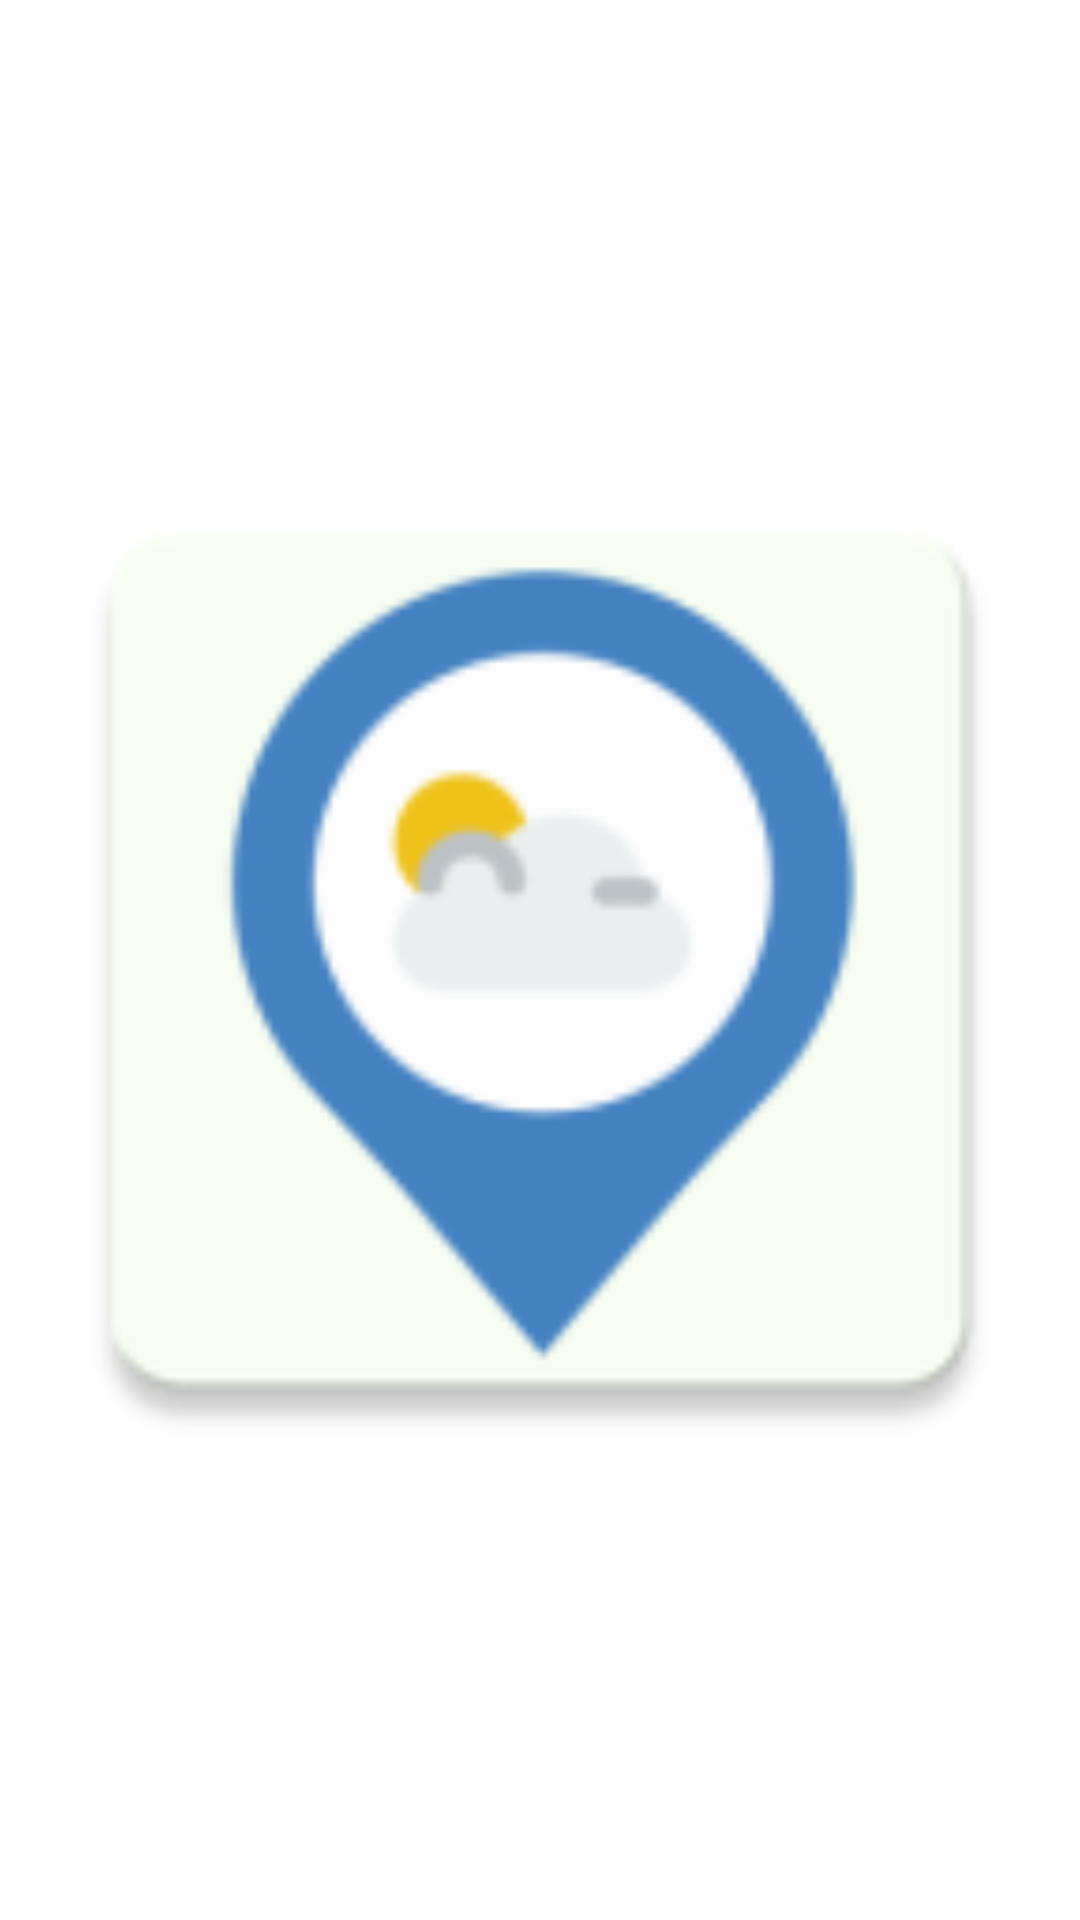

Reconstruct the res/layout file that produces this screen, plus the resources it refers to.
<!-- AndroidManifest.xml: application theme Theme.WeatherForecast -->
<!-- res/layout/activity_splash_screen.xml -->
<?xml version="1.0" encoding="utf-8"?>
<androidx.constraintlayout.widget.ConstraintLayout xmlns:android="http://schemas.android.com/apk/res/android"
    xmlns:app="http://schemas.android.com/apk/res-auto"
    xmlns:tools="http://schemas.android.com/tools"
    android:layout_width="match_parent"
    android:layout_height="match_parent"
    tools:context=".presentation.views.SplashScreen">
    <ImageView
        android:layout_width="match_parent"
        android:layout_height="match_parent"
        app:layout_constraintTop_toTopOf="parent"
        app:layout_constraintBottom_toBottomOf="parent"
        app:layout_constraintLeft_toLeftOf="parent"
        app:layout_constraintRight_toRightOf="parent"
        app:layout_constraintStart_toStartOf="parent"
        app:layout_constraintEnd_toEndOf="parent"
        android:src="@mipmap/ic_launcher"/>

</androidx.constraintlayout.widget.ConstraintLayout>
<!-- resources referenced by this layout -->
<resources>
  <!-- mipmap ic_launcher: png bitmap (mipmap-hdpi, 2600 bytes) -->
  <style name="Theme.WeatherForecast" parent="Theme.MaterialComponents.DayNight.NoActionBar">
          
          <item name="colorPrimary">@color/primary</item>
          <item name="colorPrimaryVariant">@color/dark_primary</item>
          <item name="colorOnPrimary">@color/white</item>
  
          
          <item name="android:statusBarColor" tools:targetApi="l">?attr/colorPrimaryVariant</item>
          
      </style>
  <color name="primary">#3F51B5</color>
  <color name="dark_primary">#303F9F</color>
  <color name="white">#FFFFFFFF</color>
</resources>
